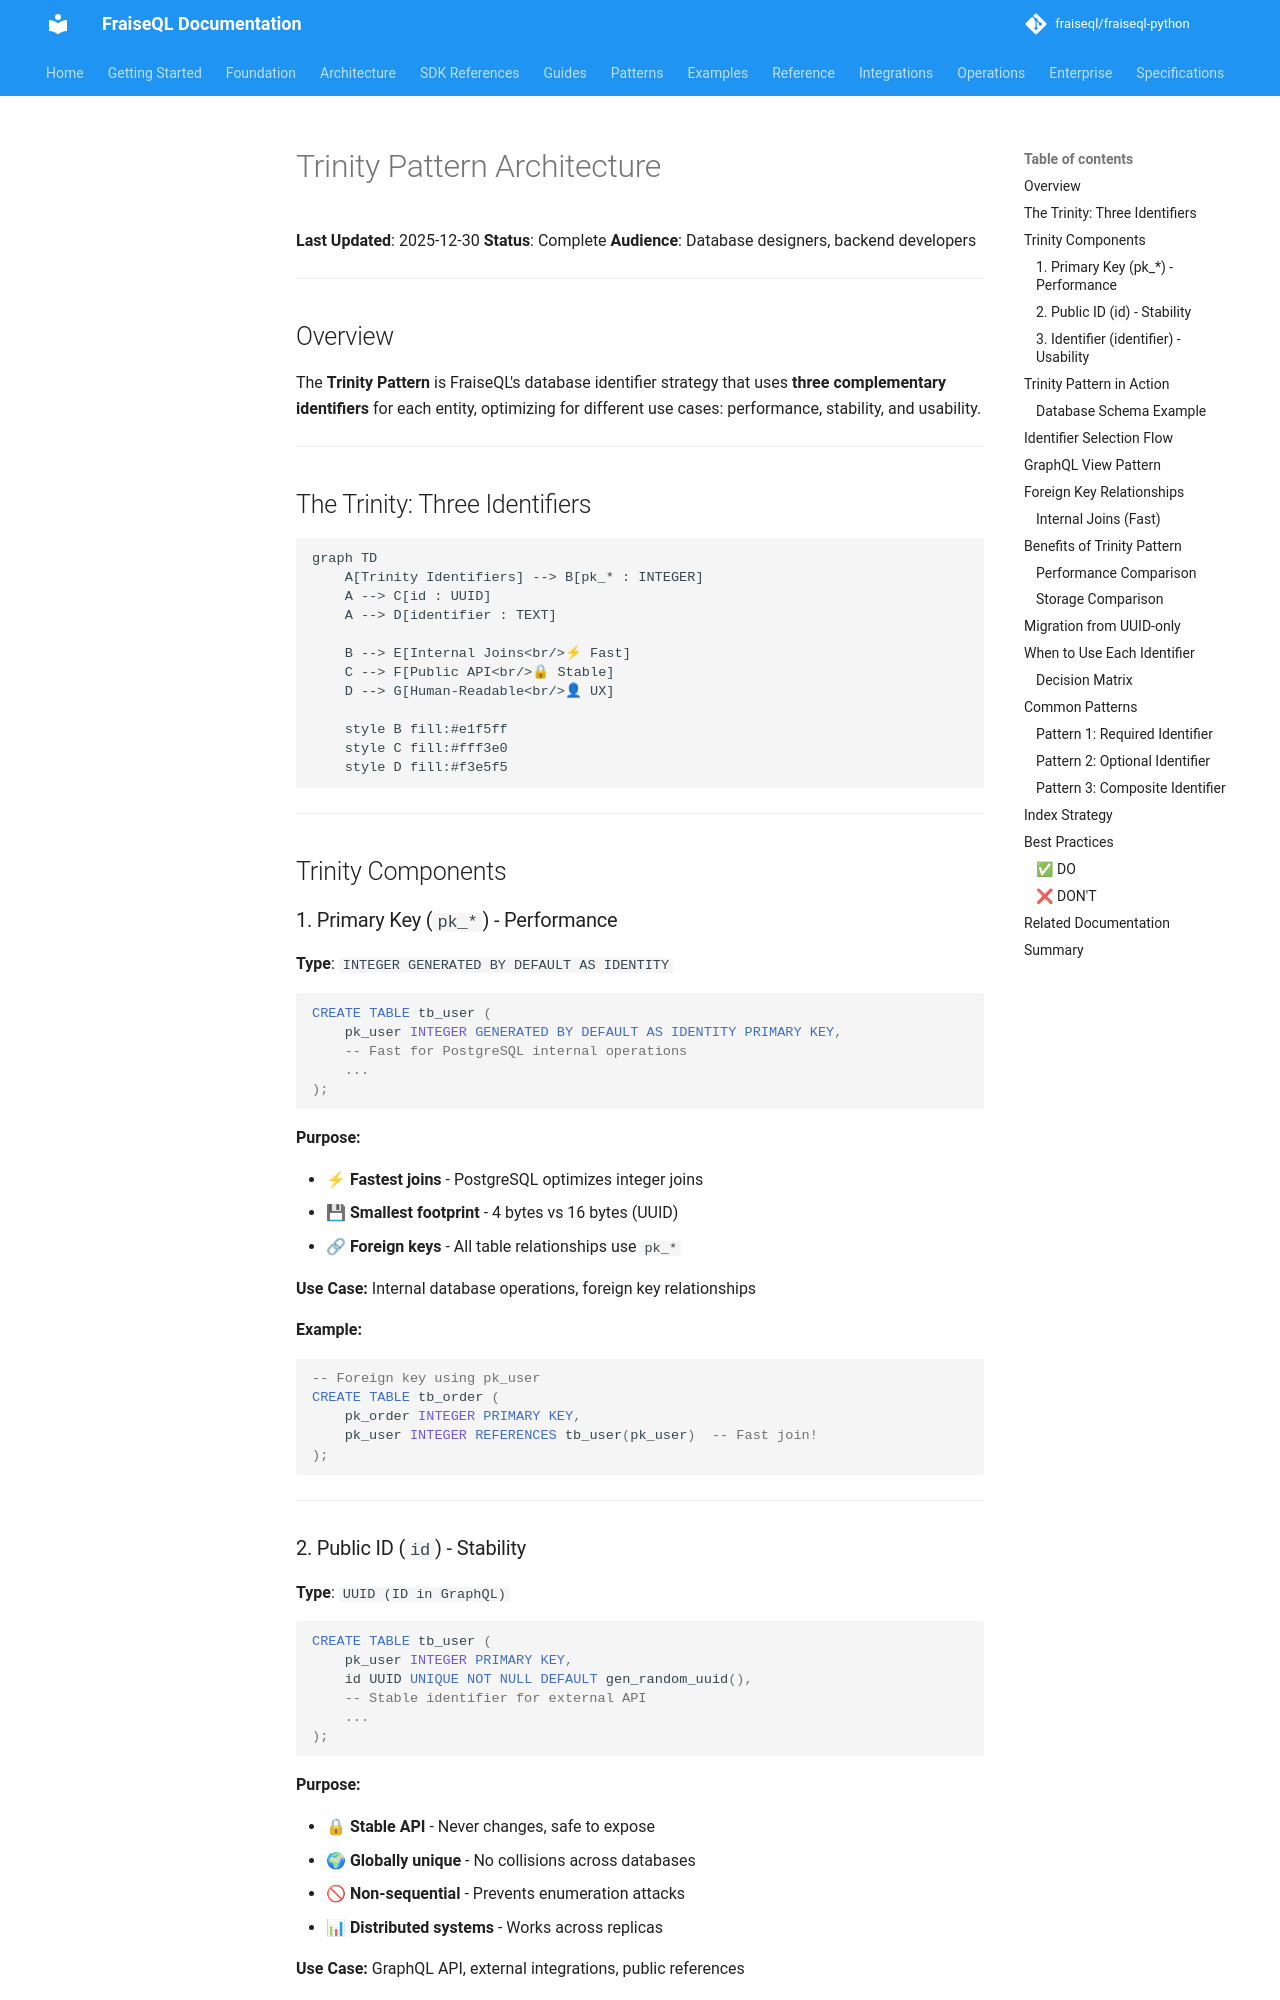

repository: fraiseql/fraiseql-python · page: architecture/trinity-pattern/index.html · generator: mkdocs

# Trinity Pattern Architecture

**Last Updated**: 2025-12-30
**Status**: Complete
**Audience**: Database designers, backend developers

---

## Overview

The **Trinity Pattern** is FraiseQL's database identifier strategy that uses **three complementary identifiers** for each entity, optimizing for different use cases: performance, stability, and usability.

---

## The Trinity: Three Identifiers

```mermaid
graph TD
    A[Trinity Identifiers] --> B[pk_* : INTEGER]
    A --> C[id : UUID]
    A --> D[identifier : TEXT]

    B --> E[Internal Joins<br/>⚡ Fast]
    C --> F[Public API<br/>🔒 Stable]
    D --> G[Human-Readable<br/>👤 UX]

    style B fill:#e1f5ff
    style C fill:#fff3e0
    style D fill:#f3e5f5
```

---

## Trinity Components

### 1. Primary Key (`pk_*`) - Performance

**Type**: `INTEGER GENERATED BY DEFAULT AS IDENTITY`

```sql
CREATE TABLE tb_user (
    pk_user INTEGER GENERATED BY DEFAULT AS IDENTITY PRIMARY KEY,
    -- Fast for PostgreSQL internal operations
    ...
);
```

**Purpose:**

- ⚡ **Fastest joins** - PostgreSQL optimizes integer joins
- 💾 **Smallest footprint** - 4 bytes vs 16 bytes (UUID)
- 🔗 **Foreign keys** - All table relationships use `pk_*`

**Use Case:** Internal database operations, foreign key relationships

**Example:**

```sql
-- Foreign key using pk_user
CREATE TABLE tb_order (
    pk_order INTEGER PRIMARY KEY,
    pk_user INTEGER REFERENCES tb_user(pk_user)  -- Fast join!
);
```

---

### 2. Public ID (`id`) - Stability

**Type**: `UUID (ID in GraphQL)`

```sql
CREATE TABLE tb_user (
    pk_user INTEGER PRIMARY KEY,
    id UUID UNIQUE NOT NULL DEFAULT gen_random_uuid(),
    -- Stable identifier for external API
    ...
);
```

**Purpose:**

- 🔒 **Stable API** - Never changes, safe to expose
- 🌍 **Globally unique** - No collisions across databases
- 🚫 **Non-sequential** - Prevents enumeration attacks
- 📊 **Distributed systems** - Works across replicas

**Use Case:** GraphQL API, external integrations, public references

**Example:**

```graphql
# GraphQL uses UUID-based ID
query {
  user(id: "550e8400-e29b-41d4-a716-446655440000") {
    name
    email
  }
}
```

---
